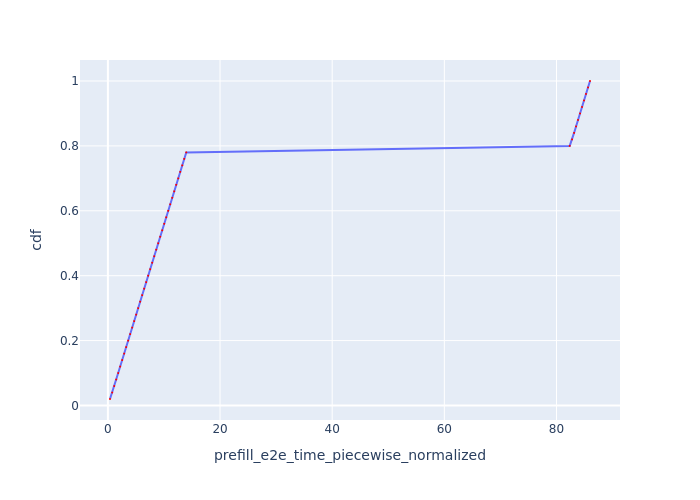

The data file committed next to this chart (first rows):
Request Id, prefill_e2e_time_piecewise_normalized, cdf
0_0, 0.3754, 0.02
0_1, 0.7728, 0.04
0_2, 1.126, 0.06
0_3, 1.481, 0.08
0_4, 1.835, 0.1
0_5, 2.191, 0.12
0_6, 2.548, 0.14
0_7, 2.904, 0.16
0_8, 3.261, 0.18
0_9, 3.617, 0.2
0_10, 3.972, 0.22
0_11, 4.327, 0.24
0_12, 4.684, 0.26
0_13, 5.042, 0.28
0_14, 5.398, 0.3
0_15, 5.753, 0.32
0_16, 6.111, 0.34
0_17, 6.469, 0.36
0_18, 6.826, 0.38
0_19, 7.183, 0.4
0_20, 7.54, 0.42
0_21, 7.897, 0.44
0_22, 8.255, 0.46
0_23, 8.612, 0.48
0_24, 8.97, 0.5
0_25, 9.328, 0.52
0_26, 9.684, 0.54
0_27, 10.04, 0.56
0_28, 10.4, 0.58
0_29, 10.76, 0.6
0_30, 11.12, 0.62
0_31, 11.47, 0.64
0_32, 11.83, 0.66
0_33, 12.19, 0.68
0_34, 12.54, 0.7
0_35, 12.9, 0.72
0_36, 13.26, 0.74
0_37, 13.62, 0.76
0_38, 13.98, 0.78
0_39, 82.36, 0.8
0_40, 82.78, 0.82
0_41, 83.13, 0.84
0_42, 83.49, 0.86
0_43, 83.84, 0.88
0_44, 84.2, 0.9
0_45, 84.55, 0.92
0_46, 84.91, 0.94
0_47, 85.26, 0.96
0_48, 85.62, 0.98
0_49, 85.98, 1.0
